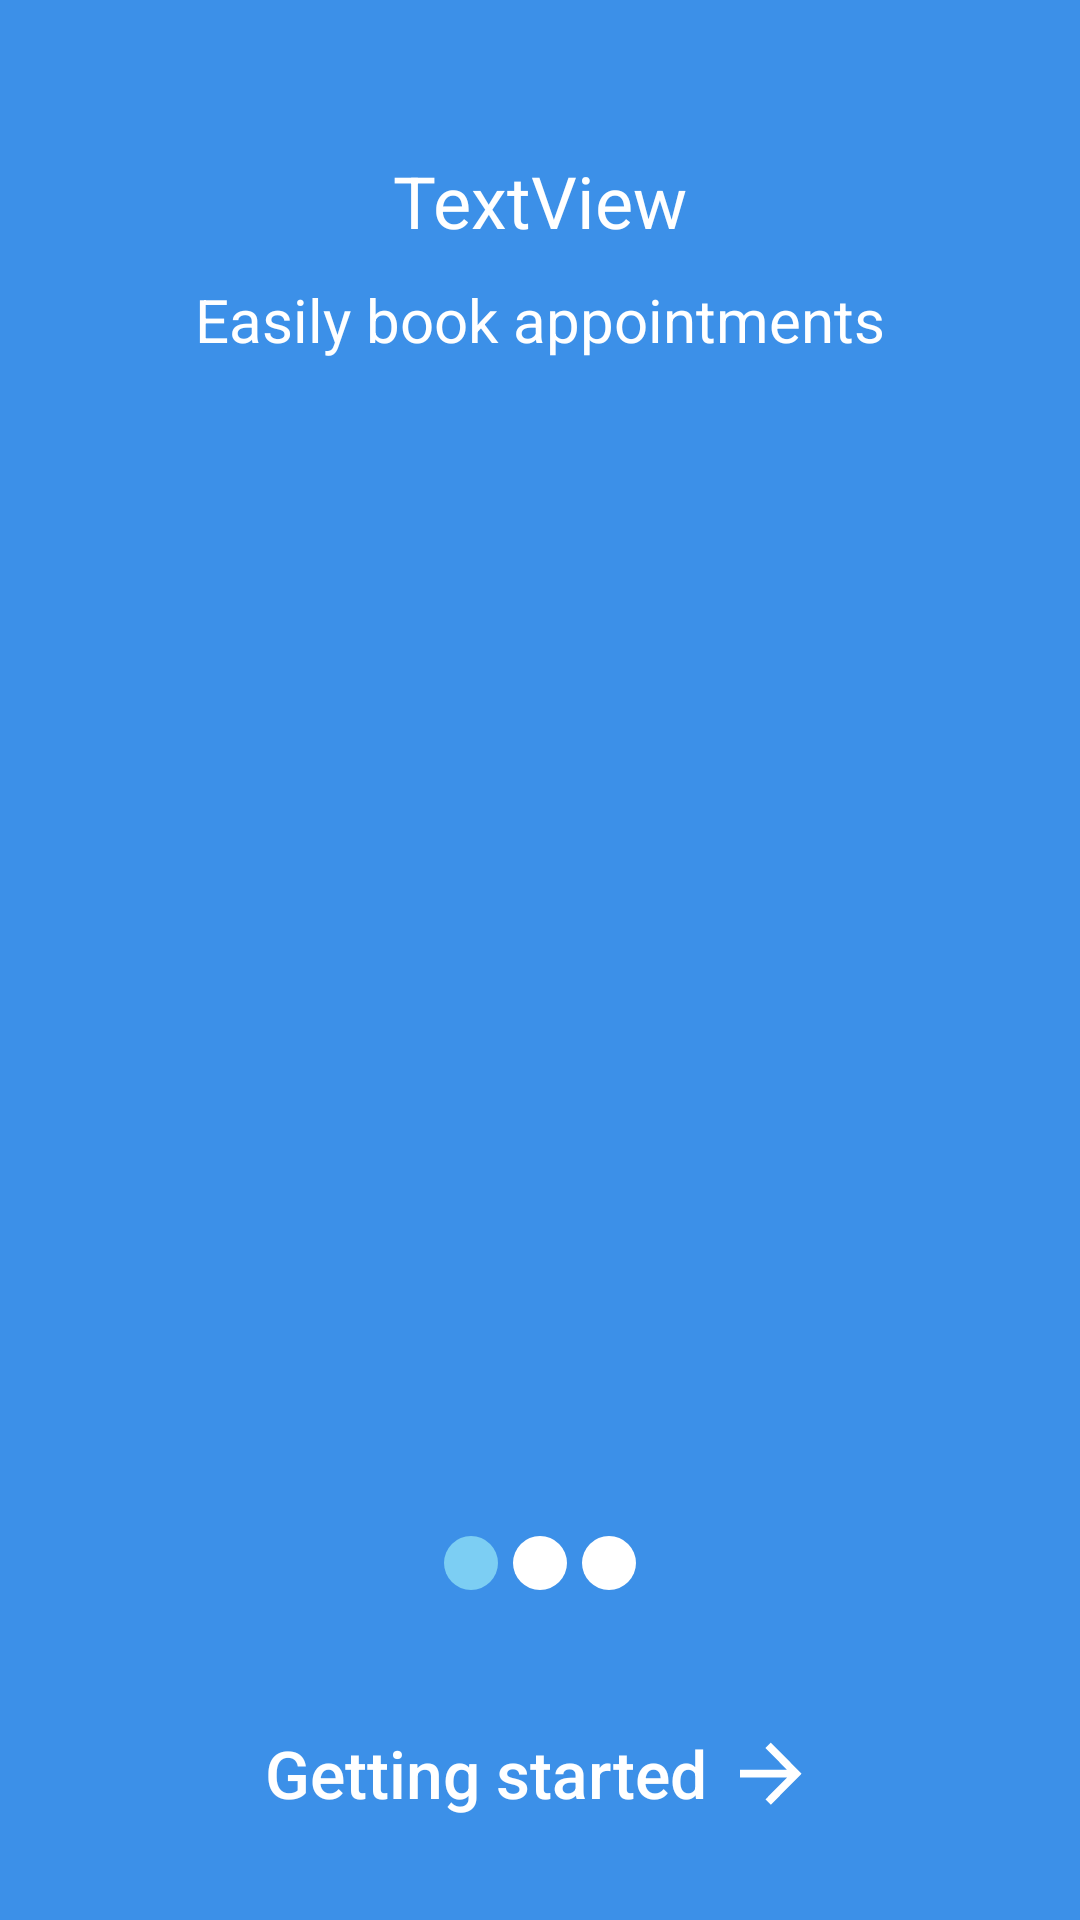

The Android layout XML behind this screen, and the referenced resources:
<!-- AndroidManifest.xml: application theme AppTheme -->
<!-- res/layout/sliderscreen.xml -->
<?xml version="1.0" encoding="utf-8"?>
<RelativeLayout xmlns:android="http://schemas.android.com/apk/res/android"
    xmlns:app="http://schemas.android.com/apk/res-auto"
    android:layout_width="match_parent"
    android:layout_height="match_parent"
    android:background="@color/bockgrpundColor">

    <ImageView
        android:id="@+id/image_3indercator"
        android:layout_width="match_parent"
        android:layout_height="150dp"
        android:layout_alignParentBottom="true"
        android:scaleType="centerCrop"
        android:visibility="invisible"
        app:srcCompat="@drawable/backimage" />

    <TextView
        android:id="@+id/tv_main"
        android:layout_width="wrap_content"
        android:layout_height="wrap_content"
        android:layout_above="@id/tv_sub"
        android:layout_centerHorizontal="true"
        android:layout_marginBottom="10dp"
        android:text="TextView"
        android:textColor="@color/white"
        android:textSize="24sp" />

    <TextView
        android:id="@+id/tv_sub"
        android:layout_width="wrap_content"
        android:layout_height="wrap_content"
        android:layout_above="@id/image_onboarding1"
        android:layout_centerHorizontal="true"
        android:layout_marginBottom="25dp"
        android:gravity="center_horizontal"
        android:text="Easily book appointments"
        android:textColor="@color/white"
        android:textSize="20sp" />

    <ImageView
        android:id="@+id/image_onboarding1"
        android:layout_width="match_parent"
        android:layout_height="350dp"
        android:layout_centerInParent="true"
        android:scaleType="centerCrop"
        app:srcCompat="@drawable/on_boarding_example1" />

    <RelativeLayout
        android:layout_width="wrap_content"
        android:layout_height="wrap_content"
        android:layout_below="@id/image_onboarding1"
        android:layout_centerHorizontal="true"
        android:layout_marginTop="17dp">

        <TextView
            android:id="@+id/indecator1"
            android:layout_width="18dp"
            android:layout_height="18dp"

            android:layout_marginEnd="5dp"
            android:background="@drawable/indecator" />

        <TextView
            android:id="@+id/indecator2"
            android:layout_width="18dp"
            android:layout_height="18dp"

            android:layout_toRightOf="@id/indecator1"
            android:background="@drawable/indecator2" />

        <TextView
            android:id="@+id/indecator3"
            android:layout_width="18dp"
            android:layout_height="18dp"

            android:layout_marginStart="5dp"
            android:layout_toRightOf="@id/indecator2"
            android:background="@drawable/indecator2" />
    </RelativeLayout>

    <Button
        android:id="@+id/btn_getting_started"
        android:layout_width="wrap_content"
        android:layout_height="wrap_content"
        android:layout_alignParentBottom="true"
        android:layout_centerInParent="true"
        android:layout_marginStart="20dp"
        android:layout_marginBottom="25dp"
        android:background="@android:color/transparent"
        android:drawableRight="@drawable/go"
        android:drawablePadding="7dp"
        android:gravity="center_horizontal|center_vertical"
        android:text="Getting started"
        android:textAllCaps="false"
        android:textColor="@color/white"
        android:textSize="22sp" />

</RelativeLayout>
<!-- resources referenced by this layout -->
<resources>
  <color name="bockgrpundColor">#3C90E8</color>
  <color name="white">#ffff</color>
  <!-- drawable backimage (drawable) -->
  <vector xmlns:android="http://schemas.android.com/apk/res/android"
      android:width="414dp"
      android:height="161dp"
      android:viewportWidth="414"
      android:viewportHeight="161">
    <group>
      <clip-path
          android:pathData="M0,0h414v161h-414z"/>
      <path
          android:pathData="M197,463m-456,0a456,456 0,1 1,912 0a456,456 0,1 1,-912 0"
          android:fillColor="#fff"/>
    </group>
  </vector>
  <!-- drawable go (drawable) -->
  <vector xmlns:android="http://schemas.android.com/apk/res/android"
      android:width="29.815dp"
      android:height="21.908dp"
      android:viewportWidth="29.815"
      android:viewportHeight="21.908">
    <path
        android:pathData="M14.65,21.48c-0.53,-0.547 -1.076,-1.079 -1.609,-1.623a0.8,0.8 0,0 0,-0.135 -0.115l0.01,-0.086q3.379,-3.365 6.738,-6.75c0.147,-0.143 0.284,-0.3 0.439,-0.429 -5.237,-0.015 -10.474,-0 -15.711,-0.006q-0,-1.291 -0,-2.583 7.834,-0 15.667,-0a0.966,0.966 0,0 0,-0.22 -0.255q-3.381,-3.394 -6.764,-6.784c-0.055,-0.074 -0.185,-0.113 -0.155,-0.227 0.574,-0.551 1.128,-1.125 1.69,-1.688 0.109,-0.071 0.2,0.034 0.268,0.112Q19.919,6.119 24.98,11.18q-5.136,5.147 -10.268,10.3Z"
        android:fillColor="#fff"/>
  </vector>
  <!-- drawable indecator (drawable) -->
  <?xml version="1.0" encoding="utf-8"?>
  <selector xmlns:android="http://schemas.android.com/apk/res/android">
  
      <item>
          <shape android:shape="oval">
              <solid android:color="@color/indecator"></solid>
              <size android:width="25dp" android:height="25dp"></size>
          </shape>
  
      </item>
  </selector>
  <!-- drawable indecator2 (drawable) -->
  <?xml version="1.0" encoding="utf-8"?>
  <selector xmlns:android="http://schemas.android.com/apk/res/android">
  
      <item>
          <shape android:shape="oval">
              <solid android:color="@color/white"></solid>
              <size android:width="25dp" android:height="25dp"></size>
          </shape>
  
      </item>
  </selector>
  <!-- drawable on_boarding_example1: vector/xml drawable (drawable, 53708 chars, omitted) -->
  <style name="AppTheme" parent="Theme.AppCompat.Light.DarkActionBar">
          
          <item name="colorPrimary">@color/colorPrimary</item>
          <item name="colorPrimaryDark">#1274DC</item>
          <item name="colorAccent">@color/colorAccent</item>
      </style>
  <color name="indecator">#7CCEF3</color>
  <color name="colorPrimary">#6200EE</color>
  <color name="colorAccent">#03DAC5</color>
</resources>
